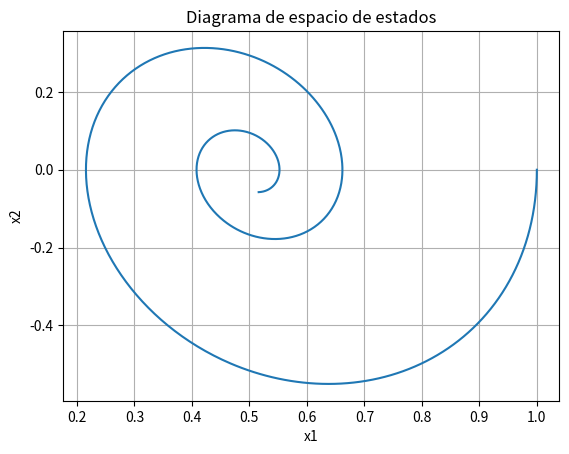

The script that saved this image:
import numpy as np
from scipy.integrate import odeint
import matplotlib.pyplot as plt

# Definir matrices del sistema
A = np.array([[0, 1], [-2, -0.5]])
B = np.array([[0], [1]])
C = np.array([0, 1])
D = np.array([0])

# Definir función que describe el sistema
def system(state, t):
    x = state.reshape((2, 1))
    dxdt = A @ x + B * 1
    return dxdt.flatten()

# Definir condiciones iniciales y tiempo de integración
x0 = np.array([1, 0])
t = np.linspace(0, 10, 1000)

# Integrar sistema de ecuaciones diferenciales
x = odeint(system, x0, t)

# Graficar solución en el plano x1-x2
plt.plot(x[:, 0], x[:, 1])
plt.xlabel("x1")
plt.ylabel("x2")
plt.title("Diagrama de espacio de estados")
plt.grid()
plt.show()
